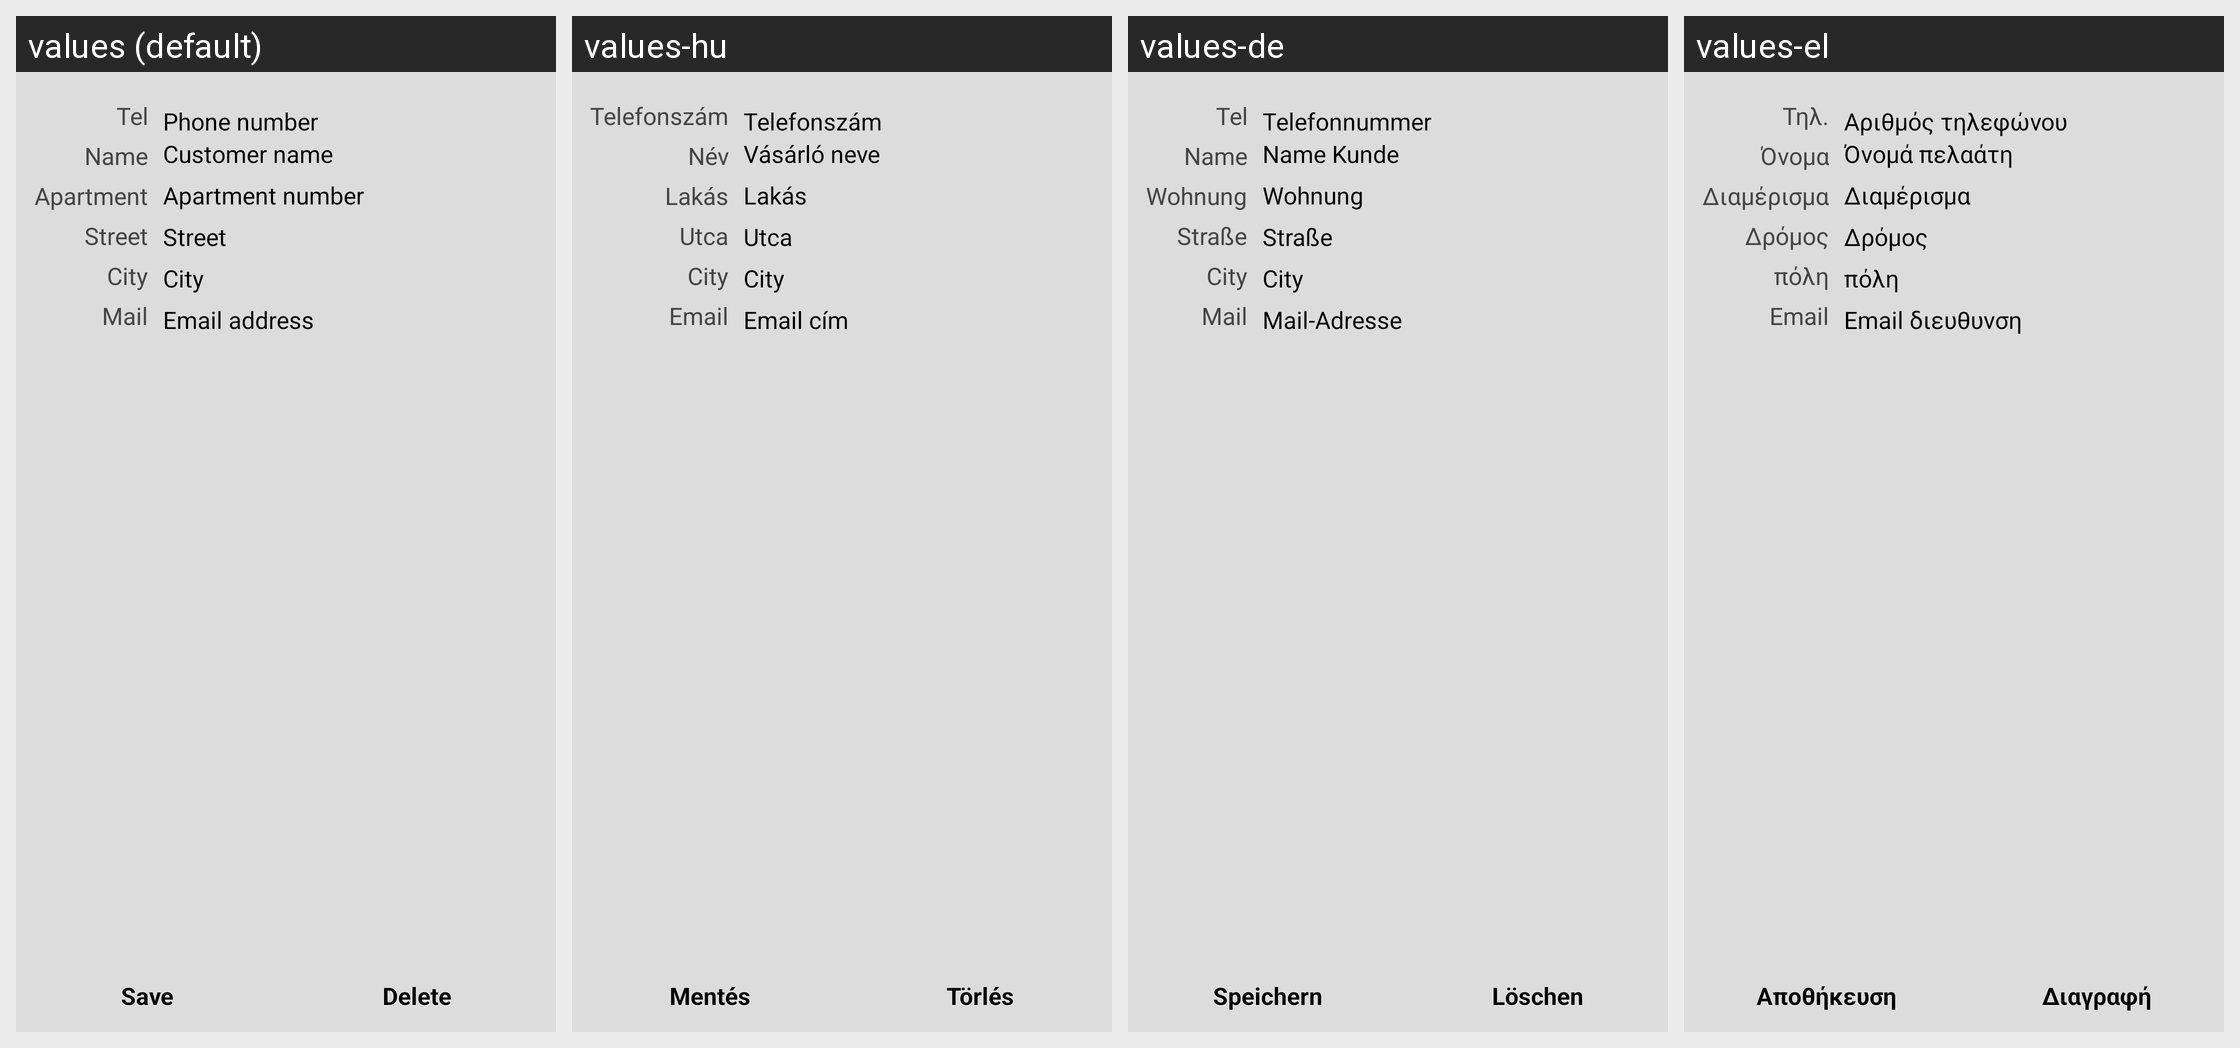

Locale-by-locale string values for the Android screen shown in this grid:
Android screen res/layout/fragment_customer_edit.xml rendered under 4 locales, left to right: values (default), values-hu, values-de, values-el. Device: Nexus 5 (rendered at 1080×1920; each locale shown at half size, 540×960, under a caption strip naming it); theme AppTheme.
Other locales in the repository, not shown: values-es, values-fr, values-in, values-it, values-nl, values-no, values-pt-rBR, values-ru, values-zh, values-zh-rCN.
Strings drawn on this screen, with the default value and each locale's value (text and hints the layout hard-codes, and strings that could not be matched under every locale, appear in the picture but are not listed):

userTel
  values: Tel
  values-hu: Telefonszám
  values-de: Tel
  values-el: Τηλ.

userName
  values: Name
  values-hu: Név
  values-de: Name
  values-el: Όνομα

lbApt
  values: Apartment
  values-hu: Lakás
  values-de: Wohnung
  values-el: Διαμέρισμα

lbStreet
  values: Street
  values-hu: Utca
  values-de: Straße
  values-el: Δρόμος

lbCity
  values: City
  values-hu: City
  values-de: City
  values-el: πόλη

lbEmail
  values: Mail
  values-hu: Email
  values-de: Mail
  values-el: Email

hintTel
  values: Phone number
  values-hu: Telefonszám
  values-de: Telefonnummer
  values-el: Αριθμός τηλεφώνου

hintCustomerName
  values: Customer name
  values-hu: Vásárló neve
  values-de: Name Kunde
  values-el: Όνομά πελαάτη

hintApt
  values: Apartment number
  values-hu: Lakás
  values-de: Wohnung
  values-el: Διαμέρισμα

hintEmailAddress
  values: Email address
  values-hu: Email cím
  values-de: Mail-Adresse
  values-el: Email διευθυνση

btnSave
  values: Save
  values-hu: Mentés
  values-de: Speichern
  values-el: Αποθήκευση

btnDelete
  values: Delete
  values-hu: Törlés
  values-de: Löschen
  values-el: Διαγραφή
